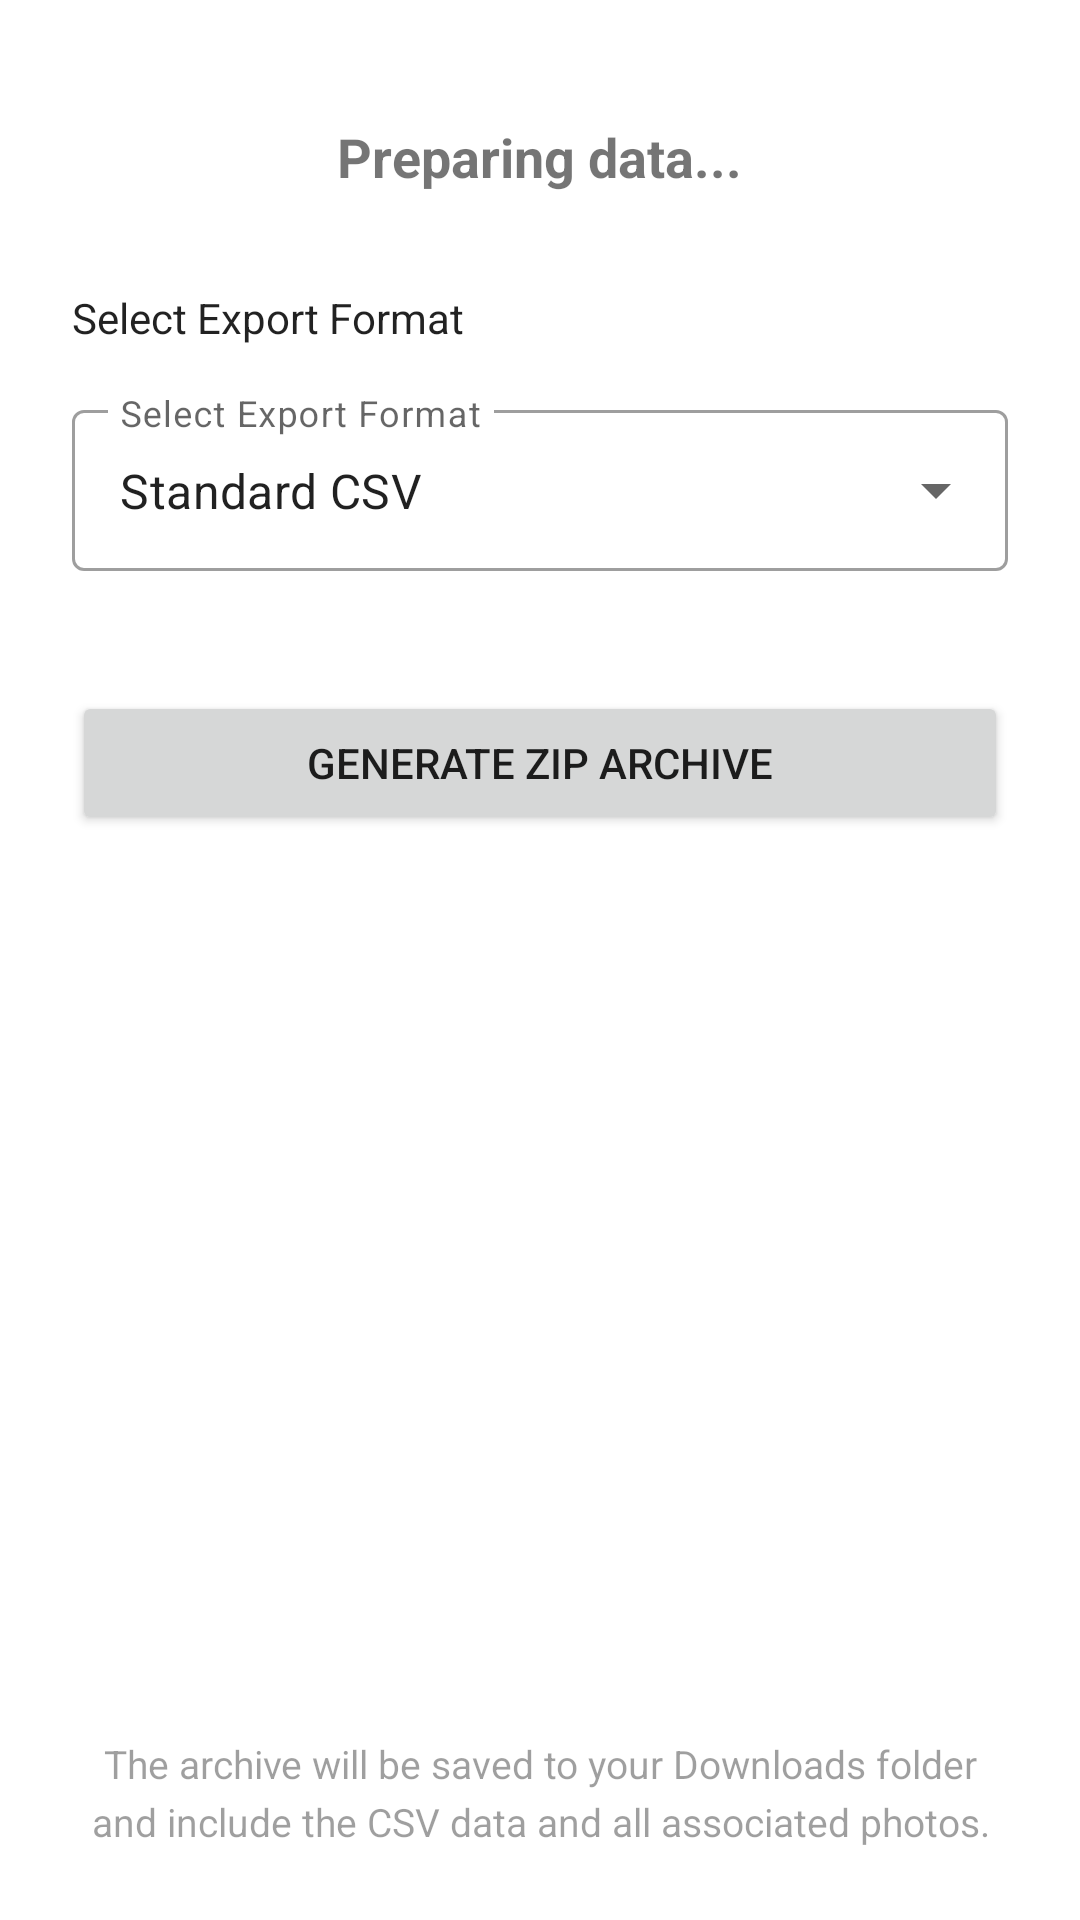

This screen was rendered from an Android layout file. Write that file and the resources it references.
<!-- AndroidManifest.xml: application theme Theme.SlimeRecords -->
<!-- res/layout/activity_export.xml -->
<?xml version="1.0" encoding="utf-8"?>
<LinearLayout xmlns:android="http://schemas.android.com/apk/res/android"
    android:layout_width="match_parent"
    android:layout_height="match_parent"
    android:orientation="vertical"
    android:padding="24dp"
    android:gravity="center_horizontal">

    <TextView
        android:id="@+id/tv_export_status"
        android:layout_width="wrap_content"
        android:layout_height="wrap_content"
        android:text="Preparing data..."
        android:textSize="18sp"
        android:textStyle="bold"
        android:layout_marginTop="16dp" />

    <ProgressBar
        android:id="@+id/export_progress"
        style="?android:attr/progressBarStyleHorizontal"
        android:layout_width="match_parent"
        android:layout_height="wrap_content"
        android:layout_marginTop="24dp"
        android:indeterminate="true"
        android:visibility="gone" />

    <View
        android:layout_width="match_parent"
        android:layout_height="32dp" />

    <TextView
        android:layout_width="match_parent"
        android:layout_height="wrap_content"
        android:text="Select Export Format"
        android:textSize="14sp"
        android:layout_marginBottom="8dp"
        android:textColor="@color/design_default_color_on_surface"
        android:alpha="0.87" />

    <com.google.android.material.textfield.TextInputLayout
        android:id="@+id/layout_export_format"
        style="@style/Widget.MaterialComponents.TextInputLayout.OutlinedBox.ExposedDropdownMenu"
        android:layout_width="match_parent"
        android:layout_height="wrap_content"
        android:layout_marginTop="8dp"
        android:hint="Select Export Format">

        <com.google.android.material.textfield.MaterialAutoCompleteTextView
            android:id="@+id/edit_export_format"
            android:layout_width="match_parent"
            android:layout_height="wrap_content"
            android:inputType="none"
            android:padding="16dp"
            android:text="Standard CSV"
            android:contentDescription="Select Export Format" />

    </com.google.android.material.textfield.TextInputLayout>

    <Button
        android:id="@+id/btn_start_usb_export"
        android:layout_width="match_parent"
        android:layout_height="wrap_content"
        android:layout_marginTop="40dp"
        android:padding="12dp"
        android:text="Generate ZIP Archive" />

    <Button
        android:id="@+id/btn_share_export"
        style="@style/Widget.MaterialComponents.Button.OutlinedButton"
        android:layout_width="match_parent"
        android:layout_height="wrap_content"
        android:layout_marginTop="12dp"
        android:padding="12dp"
        android:text="Share ZIP File"
        android:visibility="gone" />

    <View
        android:layout_width="match_parent"
        android:layout_height="0dp"
        android:layout_weight="1" />

    <TextView
        android:layout_width="match_parent"
        android:layout_height="wrap_content"
        android:text="The archive will be saved to your Downloads folder and include the CSV data and all associated photos."
        android:textSize="13sp"
        android:lineSpacingExtra="4sp"
        android:textAlignment="center"
        android:alpha="0.7" />

</LinearLayout>
<!-- resources referenced by this layout -->
<resources>
  <style name="Theme.SlimeRecords" parent="Theme.MaterialComponents.DayNight.NoActionBar">
  
          <item name="colorPrimary">#1B5E20</item>
          <item name="colorPrimaryVariant">#003308</item>
          <item name="colorOnPrimary">#FFFFFF</item>
  
          <item name="colorSecondary">#BF360C</item>
          <item name="colorSecondaryVariant">#870000</item>
          <item name="colorOnSecondary">#FFFFFF</item>
  
          <item name="actionMenuTextColor">#FFFFFF</item>
      </style>
</resources>
